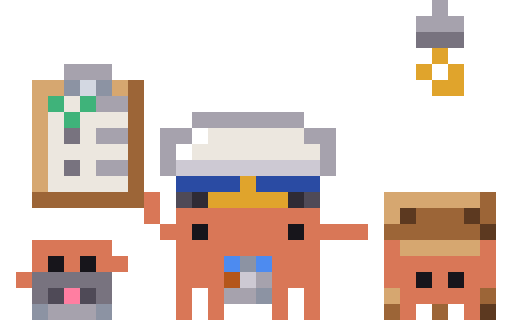
t = 0.00 s
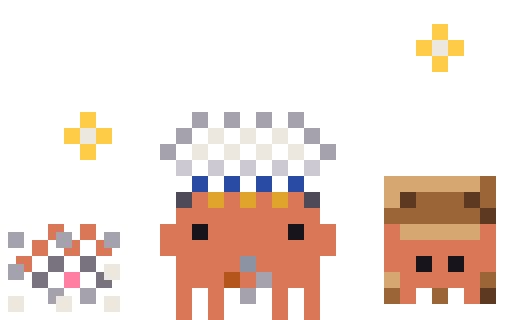
t = 0.11 s
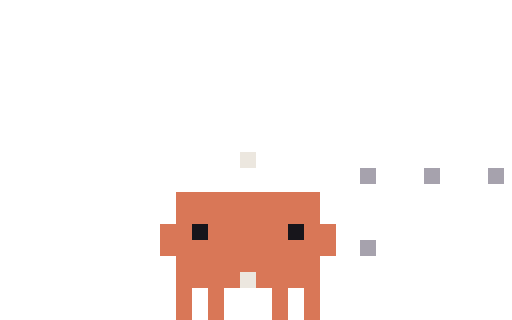
t = 0.23 s
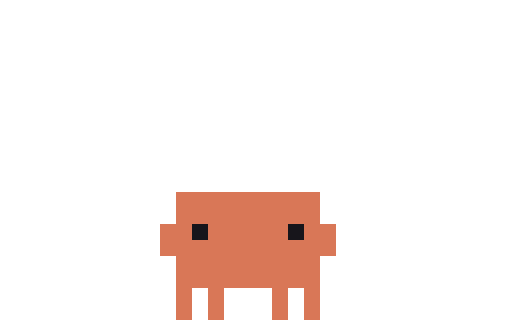
t = 0.33 s
t = 0.48 s: frame unchanged from t = 0.33 s, image omitted
t = 0.55 s: frame unchanged from t = 0.33 s, image omitted

The animated SVG that drew these frames (rendered in a browser with its animation timeline set to each time). Animation: 6 CSS @keyframes rules; one cycle of 0.55 s.

<svg xmlns="http://www.w3.org/2000/svg" width="96" height="60" viewBox="0 0 32 20" shape-rendering="crispEdges"><title>Clawd out-subagents</title><desc>Pack-away for subagents: its scene leaves, ending on the plain pose.</desc><style>@keyframes clawd-out-subagents-0-0{0%{opacity:1}9.091%{opacity:0}100%{opacity:0}}.clawd-out-subagents-0-0{opacity:1;animation:clawd-out-subagents-0-0 550ms step-end 1 forwards}@keyframes clawd-out-subagents-0-1{0%{opacity:0}9.091%{opacity:1}18.182%{opacity:0}100%{opacity:0}}.clawd-out-subagents-0-1{opacity:0;animation:clawd-out-subagents-0-1 550ms step-end 1 forwards}@keyframes clawd-out-subagents-0-2{0%{opacity:0}18.182%{opacity:1}27.273%{opacity:0}100%{opacity:0}}.clawd-out-subagents-0-2{opacity:0;animation:clawd-out-subagents-0-2 550ms step-end 1 forwards}@keyframes clawd-out-subagents-0-3{0%{opacity:0}27.273%{opacity:1}36.364%{opacity:0}100%{opacity:0}}.clawd-out-subagents-0-3{opacity:0;animation:clawd-out-subagents-0-3 550ms step-end 1 forwards}@keyframes clawd-out-subagents-0-4{0%{opacity:0}36.364%{opacity:1}45.455%{opacity:0}100%{opacity:0}}.clawd-out-subagents-0-4{opacity:0;animation:clawd-out-subagents-0-4 550ms step-end 1 forwards}@keyframes clawd-out-subagents-0-5{0%{opacity:0}45.455%{opacity:1}100%{opacity:1}}.clawd-out-subagents-0-5{opacity:0;animation:clawd-out-subagents-0-5 550ms step-end 1 forwards}@media (prefers-reduced-motion:reduce){[class^="clawd-out-subagents-"]{animation:none!important}}</style><g class="clawd-out-subagents-0-0" transform="scale(0.5)"><path fill="#A6A2AD" d="M54 0h2v1h-2zM54 1h2v1h-2zM52 2h6v1h-6zM52 3h6v1h-6zM8 8h6v1h-6zM8 9h6v1h-6zM12 12h4v1h-4zM12 13h4v1h-4zM24 14h14v1h-14zM24 15h14v1h-14zM12 16h4v1h-4zM20 16h4v1h-4zM38 16h4v1h-4zM12 17h4v1h-4zM20 17h4v1h-4zM38 17h4v1h-4zM20 18h2v1h-2zM40 18h2v1h-2zM20 19h2v1h-2zM40 19h2v1h-2zM12 20h4v1h-4zM20 20h2v1h-2zM40 20h2v1h-2zM12 21h4v1h-4zM20 21h2v1h-2zM40 21h2v1h-2zM32 34h2v1h-2zM32 35h2v1h-2zM28 36h4v1h-4zM28 37h4v1h-4zM6 38h6v1h-6zM6 39h6v1h-6z"/><path fill="#78737F" d="M52 4h6v1h-6zM52 5h6v1h-6zM8 16h2v1h-2zM8 17h2v1h-2zM8 20h2v1h-2zM8 21h2v1h-2zM4 34h10v1h-10zM4 35h10v1h-10zM4 36h2v1h-2zM12 36h2v1h-2zM4 37h2v1h-2zM12 37h2v1h-2z"/><path fill="#E0A42C" d="M54 6h2v1h-2zM54 7h2v1h-2zM52 8h2v1h-2zM56 8h2v1h-2zM52 9h2v1h-2zM56 9h2v1h-2zM54 10h4v1h-4zM54 11h4v1h-4zM30 22h2v1h-2zM30 23h2v1h-2zM26 24h10v1h-10zM26 25h10v1h-10z"/><path fill="#D6A770" d="M4 10h4v1h-4zM14 10h2v1h-2zM4 11h4v1h-4zM14 11h2v1h-2zM4 12h2v1h-2zM4 13h2v1h-2zM4 14h2v1h-2zM4 15h2v1h-2zM4 16h2v1h-2zM4 17h2v1h-2zM4 18h2v1h-2zM4 19h2v1h-2zM4 20h2v1h-2zM4 21h2v1h-2zM4 22h2v1h-2zM4 23h2v1h-2zM48 24h12v1h-12zM48 25h12v1h-12zM48 26h2v1h-2zM48 27h2v1h-2zM50 30h10v1h-10zM50 31h10v1h-10zM48 36h2v1h-2zM48 37h2v1h-2z"/><path fill="#8C93A3" d="M8 10h2v1h-2zM12 10h2v1h-2zM8 11h2v1h-2zM12 11h2v1h-2zM30 32h2v1h-2zM30 33h2v1h-2zM32 36h2v1h-2zM32 37h2v1h-2zM4 38h2v1h-2zM12 38h2v1h-2zM4 39h2v1h-2zM12 39h2v1h-2z"/><path fill="#D3D8E2" d="M10 10h2v1h-2zM10 11h2v1h-2z"/><path fill="#9C6537" d="M16 10h2v1h-2zM16 11h2v1h-2zM16 12h2v1h-2zM16 13h2v1h-2zM16 14h2v1h-2zM16 15h2v1h-2zM16 16h2v1h-2zM16 17h2v1h-2zM16 18h2v1h-2zM16 19h2v1h-2zM16 20h2v1h-2zM16 21h2v1h-2zM16 22h2v1h-2zM16 23h2v1h-2zM4 24h14v1h-14zM60 24h2v1h-2zM4 25h14v1h-14zM60 25h2v1h-2zM52 26h6v1h-6zM60 26h2v1h-2zM52 27h6v1h-6zM60 27h2v1h-2zM48 28h12v1h-12zM48 29h12v1h-12zM60 36h2v1h-2zM60 37h2v1h-2zM48 38h2v1h-2zM54 38h2v1h-2zM48 39h2v1h-2zM54 39h2v1h-2z"/><path fill="#3FB37A" d="M6 12h2v1h-2zM10 12h2v1h-2zM6 13h2v1h-2zM10 13h2v1h-2zM8 14h2v1h-2zM8 15h2v1h-2z"/><path fill="#ECE7DF" d="M8 12h2v1h-2zM8 13h2v1h-2zM6 14h2v1h-2zM10 14h6v1h-6zM6 15h2v1h-2zM10 15h6v1h-6zM6 16h2v1h-2zM10 16h2v1h-2zM26 16h12v1h-12zM6 17h2v1h-2zM10 17h2v1h-2zM26 17h12v1h-12zM6 18h10v1h-10zM24 18h16v1h-16zM6 19h10v1h-10zM24 19h16v1h-16zM6 20h2v1h-2zM10 20h2v1h-2zM6 21h2v1h-2zM10 21h2v1h-2zM6 22h10v1h-10zM6 23h10v1h-10z"/><path fill="#FFFFFF" d="M24 16h2v1h-2zM24 17h2v1h-2zM22 18h2v1h-2zM22 19h2v1h-2z"/><path fill="#CDC9D3" d="M22 20h18v1h-18zM22 21h18v1h-18zM30 34h2v1h-2zM30 35h2v1h-2z"/><path fill="#2A4BA3" d="M22 22h8v1h-8zM32 22h8v1h-8zM22 23h8v1h-8zM32 23h8v1h-8z"/><path fill="#D97757" d="M18 24h2v1h-2zM18 25h2v1h-2zM18 26h2v1h-2zM22 26h18v1h-18zM18 27h2v1h-2zM22 27h18v1h-18zM20 28h4v1h-4zM26 28h10v1h-10zM38 28h8v1h-8zM20 29h4v1h-4zM26 29h10v1h-10zM38 29h8v1h-8zM4 30h10v1h-10zM22 30h18v1h-18zM48 30h2v1h-2zM60 30h2v1h-2zM4 31h10v1h-10zM22 31h18v1h-18zM48 31h2v1h-2zM60 31h2v1h-2zM4 32h2v1h-2zM8 32h2v1h-2zM12 32h4v1h-4zM22 32h6v1h-6zM34 32h6v1h-6zM48 32h14v1h-14zM4 33h2v1h-2zM8 33h2v1h-2zM12 33h4v1h-4zM22 33h6v1h-6zM34 33h6v1h-6zM48 33h14v1h-14zM2 34h2v1h-2zM22 34h6v1h-6zM34 34h6v1h-6zM48 34h4v1h-4zM54 34h2v1h-2zM58 34h4v1h-4zM2 35h2v1h-2zM22 35h6v1h-6zM34 35h6v1h-6zM48 35h4v1h-4zM54 35h2v1h-2zM58 35h4v1h-4zM22 36h2v1h-2zM26 36h2v1h-2zM34 36h2v1h-2zM38 36h2v1h-2zM50 36h10v1h-10zM22 37h2v1h-2zM26 37h2v1h-2zM34 37h2v1h-2zM38 37h2v1h-2zM50 37h10v1h-10zM22 38h2v1h-2zM26 38h2v1h-2zM34 38h2v1h-2zM38 38h2v1h-2zM50 38h2v1h-2zM58 38h2v1h-2zM22 39h2v1h-2zM26 39h2v1h-2zM34 39h2v1h-2zM38 39h2v1h-2zM50 39h2v1h-2zM58 39h2v1h-2z"/><path fill="#4F4A57" d="M22 24h2v1h-2zM38 24h2v1h-2zM22 25h2v1h-2zM38 25h2v1h-2zM6 36h2v1h-2zM10 36h2v1h-2zM6 37h2v1h-2zM10 37h2v1h-2z"/><path fill="#2F2B35" d="M24 24h2v1h-2zM36 24h2v1h-2zM24 25h2v1h-2zM36 25h2v1h-2z"/><path fill="#5C3920" d="M50 26h2v1h-2zM58 26h2v1h-2zM50 27h2v1h-2zM58 27h2v1h-2zM60 28h2v1h-2zM60 29h2v1h-2zM60 38h2v1h-2zM60 39h2v1h-2z"/><path fill="#17151B" d="M24 28h2v1h-2zM36 28h2v1h-2zM24 29h2v1h-2zM36 29h2v1h-2zM6 32h2v1h-2zM10 32h2v1h-2zM6 33h2v1h-2zM10 33h2v1h-2zM52 34h2v1h-2zM56 34h2v1h-2zM52 35h2v1h-2zM56 35h2v1h-2z"/><path fill="#4D8BF0" d="M28 32h2v1h-2zM32 32h2v1h-2zM28 33h2v1h-2zM32 33h2v1h-2z"/><path fill="#B4561B" d="M28 34h2v1h-2zM28 35h2v1h-2z"/><path fill="#FF7EA1" d="M8 36h2v1h-2zM8 37h2v1h-2z"/></g><g class="clawd-out-subagents-0-1" transform="scale(0.5)"><path fill="#A6A2AD" d="M54 0h2v1h-2zM54 1h2v1h-2zM52 2h2v1h-2zM56 2h2v1h-2zM52 3h2v1h-2zM56 3h2v1h-2zM10 8h2v1h-2zM10 9h2v1h-2zM14 12h2v1h-2zM14 13h2v1h-2zM24 14h14v1h-14zM24 15h14v1h-14zM14 16h2v1h-2zM20 16h4v1h-4zM38 16h4v1h-4zM14 17h2v1h-2zM20 17h4v1h-4zM38 17h4v1h-4zM20 18h2v1h-2zM40 18h2v1h-2zM20 19h2v1h-2zM40 19h2v1h-2zM14 20h2v1h-2zM20 20h2v1h-2zM40 20h2v1h-2zM14 21h2v1h-2zM20 21h2v1h-2zM40 21h2v1h-2zM32 34h2v1h-2zM32 35h2v1h-2zM6 36h6v1h-6zM28 36h4v1h-4zM6 37h6v1h-6zM28 37h4v1h-4z"/><path fill="#78737F" d="M54 4h2v1h-2zM54 5h2v1h-2zM4 32h10v1h-10zM4 33h10v1h-10zM4 34h2v1h-2zM12 34h2v1h-2zM4 35h2v1h-2zM12 35h2v1h-2z"/><path fill="#D6A770" d="M4 10h2v1h-2zM4 11h2v1h-2zM4 14h2v1h-2zM4 15h2v1h-2zM4 18h2v1h-2zM4 19h2v1h-2zM4 22h2v1h-2zM4 23h2v1h-2zM48 24h12v1h-12zM48 25h12v1h-12zM48 26h2v1h-2zM48 27h2v1h-2zM50 30h10v1h-10zM50 31h10v1h-10zM48 36h2v1h-2zM48 37h2v1h-2z"/><path fill="#8C93A3" d="M8 10h2v1h-2zM12 10h2v1h-2zM8 11h2v1h-2zM12 11h2v1h-2zM30 32h2v1h-2zM30 33h2v1h-2zM4 36h2v1h-2zM12 36h2v1h-2zM32 36h2v1h-2zM4 37h2v1h-2zM12 37h2v1h-2zM32 37h2v1h-2z"/><path fill="#9C6537" d="M16 10h2v1h-2zM16 11h2v1h-2zM16 14h2v1h-2zM16 15h2v1h-2zM16 18h2v1h-2zM16 19h2v1h-2zM16 22h2v1h-2zM16 23h2v1h-2zM6 24h2v1h-2zM10 24h2v1h-2zM14 24h2v1h-2zM60 24h2v1h-2zM6 25h2v1h-2zM10 25h2v1h-2zM14 25h2v1h-2zM60 25h2v1h-2zM52 26h6v1h-6zM60 26h2v1h-2zM52 27h6v1h-6zM60 27h2v1h-2zM48 28h12v1h-12zM48 29h12v1h-12zM60 36h2v1h-2zM60 37h2v1h-2zM48 38h2v1h-2zM54 38h2v1h-2zM48 39h2v1h-2zM54 39h2v1h-2z"/><path fill="#E0A42C" d="M56 10h2v1h-2zM56 11h2v1h-2zM30 22h2v1h-2zM30 23h2v1h-2zM26 24h10v1h-10zM26 25h10v1h-10z"/><path fill="#3FB37A" d="M6 12h2v1h-2zM10 12h2v1h-2zM6 13h2v1h-2zM10 13h2v1h-2zM8 14h2v1h-2zM8 15h2v1h-2z"/><path fill="#ECE7DF" d="M12 14h2v1h-2zM12 15h2v1h-2zM6 16h2v1h-2zM10 16h2v1h-2zM26 16h12v1h-12zM6 17h2v1h-2zM10 17h2v1h-2zM26 17h12v1h-12zM8 18h2v1h-2zM12 18h2v1h-2zM24 18h16v1h-16zM8 19h2v1h-2zM12 19h2v1h-2zM24 19h16v1h-16zM6 20h2v1h-2zM10 20h2v1h-2zM6 21h2v1h-2zM10 21h2v1h-2zM8 22h2v1h-2zM12 22h2v1h-2zM8 23h2v1h-2zM12 23h2v1h-2z"/><path fill="#FFFFFF" d="M24 16h2v1h-2zM24 17h2v1h-2zM22 18h2v1h-2zM22 19h2v1h-2z"/><path fill="#CDC9D3" d="M22 20h18v1h-18zM22 21h18v1h-18zM30 34h2v1h-2zM30 35h2v1h-2z"/><path fill="#2A4BA3" d="M22 22h8v1h-8zM32 22h8v1h-8zM22 23h8v1h-8zM32 23h8v1h-8z"/><path fill="#4F4A57" d="M22 24h2v1h-2zM38 24h2v1h-2zM22 25h2v1h-2zM38 25h2v1h-2zM6 34h2v1h-2zM10 34h2v1h-2zM6 35h2v1h-2zM10 35h2v1h-2z"/><path fill="#D97757" d="M24 24h2v1h-2zM36 24h2v1h-2zM24 25h2v1h-2zM36 25h2v1h-2zM22 26h18v1h-18zM22 27h18v1h-18zM4 28h10v1h-10zM20 28h4v1h-4zM26 28h10v1h-10zM38 28h4v1h-4zM4 29h10v1h-10zM20 29h4v1h-4zM26 29h10v1h-10zM38 29h4v1h-4zM4 30h2v1h-2zM8 30h2v1h-2zM12 30h4v1h-4zM20 30h22v1h-22zM48 30h2v1h-2zM60 30h2v1h-2zM4 31h2v1h-2zM8 31h2v1h-2zM12 31h4v1h-4zM20 31h22v1h-22zM48 31h2v1h-2zM60 31h2v1h-2zM2 32h2v1h-2zM22 32h6v1h-6zM34 32h6v1h-6zM48 32h14v1h-14zM2 33h2v1h-2zM22 33h6v1h-6zM34 33h6v1h-6zM48 33h14v1h-14zM22 34h6v1h-6zM34 34h6v1h-6zM48 34h4v1h-4zM54 34h2v1h-2zM58 34h4v1h-4zM22 35h6v1h-6zM34 35h6v1h-6zM48 35h4v1h-4zM54 35h2v1h-2zM58 35h4v1h-4zM22 36h2v1h-2zM26 36h2v1h-2zM34 36h2v1h-2zM38 36h2v1h-2zM50 36h10v1h-10zM22 37h2v1h-2zM26 37h2v1h-2zM34 37h2v1h-2zM38 37h2v1h-2zM50 37h10v1h-10zM22 38h2v1h-2zM26 38h2v1h-2zM34 38h2v1h-2zM38 38h2v1h-2zM50 38h2v1h-2zM58 38h2v1h-2zM22 39h2v1h-2zM26 39h2v1h-2zM34 39h2v1h-2zM38 39h2v1h-2zM50 39h2v1h-2zM58 39h2v1h-2z"/><path fill="#5C3920" d="M50 26h2v1h-2zM58 26h2v1h-2zM50 27h2v1h-2zM58 27h2v1h-2zM60 28h2v1h-2zM60 29h2v1h-2zM60 38h2v1h-2zM60 39h2v1h-2z"/><path fill="#17151B" d="M24 28h2v1h-2zM36 28h2v1h-2zM24 29h2v1h-2zM36 29h2v1h-2zM6 30h2v1h-2zM10 30h2v1h-2zM6 31h2v1h-2zM10 31h2v1h-2zM52 34h2v1h-2zM56 34h2v1h-2zM52 35h2v1h-2zM56 35h2v1h-2z"/><path fill="#4D8BF0" d="M28 32h2v1h-2zM32 32h2v1h-2zM28 33h2v1h-2zM32 33h2v1h-2z"/><path fill="#FF7EA1" d="M8 34h2v1h-2zM8 35h2v1h-2z"/><path fill="#B4561B" d="M28 34h2v1h-2zM28 35h2v1h-2z"/></g><g class="clawd-out-subagents-0-2" transform="scale(0.5)"><path fill="#FFCC47" d="M54 3h2v1h-2zM54 4h2v1h-2zM52 5h2v1h-2zM56 5h2v1h-2zM52 6h2v1h-2zM56 6h2v1h-2zM54 7h2v1h-2zM54 8h2v1h-2zM10 14h2v1h-2zM10 15h2v1h-2zM8 16h2v1h-2zM12 16h2v1h-2zM8 17h2v1h-2zM12 17h2v1h-2zM10 18h2v1h-2zM10 19h2v1h-2z"/><path fill="#ECE7DF" d="M54 5h2v1h-2zM54 6h2v1h-2zM10 16h2v1h-2zM26 16h2v1h-2zM30 16h2v1h-2zM34 16h2v1h-2zM10 17h2v1h-2zM26 17h2v1h-2zM30 17h2v1h-2zM34 17h2v1h-2zM24 18h2v1h-2zM28 18h2v1h-2zM32 18h2v1h-2zM36 18h2v1h-2zM24 19h2v1h-2zM28 19h2v1h-2zM32 19h2v1h-2zM36 19h2v1h-2zM13 33h2v1h-2zM13 34h2v1h-2zM1 37h2v1h-2zM7 37h2v1h-2zM13 37h2v1h-2zM1 38h2v1h-2zM7 38h2v1h-2zM13 38h2v1h-2z"/><path fill="#A6A2AD" d="M24 14h2v1h-2zM28 14h2v1h-2zM32 14h2v1h-2zM36 14h2v1h-2zM24 15h2v1h-2zM28 15h2v1h-2zM32 15h2v1h-2zM36 15h2v1h-2zM22 16h2v1h-2zM38 16h2v1h-2zM22 17h2v1h-2zM38 17h2v1h-2zM20 18h2v1h-2zM40 18h2v1h-2zM20 19h2v1h-2zM40 19h2v1h-2zM1 29h2v1h-2zM7 29h2v1h-2zM13 29h2v1h-2zM1 30h2v1h-2zM7 30h2v1h-2zM13 30h2v1h-2zM1 33h2v1h-2zM1 34h2v1h-2zM32 34h2v1h-2zM32 35h2v1h-2zM6 36h2v1h-2zM10 36h2v1h-2zM30 36h2v1h-2zM6 37h1v1h-1zM10 37h2v1h-2zM30 37h2v1h-2z"/><path fill="#CDC9D3" d="M22 20h2v1h-2zM26 20h2v1h-2zM30 20h2v1h-2zM34 20h2v1h-2zM38 20h2v1h-2zM22 21h2v1h-2zM26 21h2v1h-2zM30 21h2v1h-2zM34 21h2v1h-2zM38 21h2v1h-2z"/><path fill="#2A4BA3" d="M24 22h2v1h-2zM28 22h2v1h-2zM32 22h2v1h-2zM36 22h2v1h-2zM24 23h2v1h-2zM28 23h2v1h-2zM32 23h2v1h-2zM36 23h2v1h-2z"/><path fill="#D6A770" d="M48 22h12v1h-12zM48 23h12v1h-12zM48 24h2v1h-2zM48 25h2v1h-2zM50 28h10v1h-10zM50 29h10v1h-10zM48 34h2v1h-2zM48 35h2v1h-2z"/><path fill="#9C6537" d="M60 22h2v1h-2zM60 23h2v1h-2zM52 24h6v1h-6zM60 24h2v1h-2zM52 25h6v1h-6zM60 25h2v1h-2zM48 26h12v1h-12zM48 27h12v1h-12zM60 34h2v1h-2zM60 35h2v1h-2zM48 36h2v1h-2zM54 36h2v1h-2zM48 37h2v1h-2zM54 37h2v1h-2z"/><path fill="#4F4A57" d="M22 24h2v1h-2zM38 24h2v1h-2zM22 25h2v1h-2zM38 25h2v1h-2z"/><path fill="#D97757" d="M24 24h2v1h-2zM28 24h2v1h-2zM32 24h2v1h-2zM36 24h2v1h-2zM24 25h2v1h-2zM28 25h2v1h-2zM32 25h2v1h-2zM36 25h2v1h-2zM22 26h18v1h-18zM22 27h18v1h-18zM6 28h2v1h-2zM10 28h2v1h-2zM20 28h4v1h-4zM26 28h10v1h-10zM38 28h4v1h-4zM48 28h2v1h-2zM60 28h2v1h-2zM6 29h1v1h-1zM10 29h2v1h-2zM20 29h4v1h-4zM26 29h10v1h-10zM38 29h4v1h-4zM48 29h2v1h-2zM60 29h2v1h-2zM4 30h2v1h-2zM9 30h1v1h-1zM12 30h1v1h-1zM20 30h22v1h-22zM48 30h14v1h-14zM4 31h2v1h-2zM8 31h2v1h-2zM12 31h2v1h-2zM20 31h22v1h-22zM48 31h14v1h-14zM2 32h2v1h-2zM22 32h8v1h-8zM32 32h8v1h-8zM48 32h4v1h-4zM54 32h2v1h-2zM58 32h4v1h-4zM3 33h1v1h-1zM22 33h8v1h-8zM32 33h8v1h-8zM48 33h4v1h-4zM54 33h2v1h-2zM58 33h4v1h-4zM22 34h6v1h-6zM30 34h2v1h-2zM34 34h6v1h-6zM50 34h10v1h-10zM22 35h6v1h-6zM30 35h2v1h-2zM34 35h6v1h-6zM50 35h10v1h-10zM22 36h2v1h-2zM26 36h2v1h-2zM34 36h2v1h-2zM38 36h2v1h-2zM50 36h2v1h-2zM58 36h2v1h-2zM22 37h2v1h-2zM26 37h2v1h-2zM34 37h2v1h-2zM38 37h2v1h-2zM50 37h2v1h-2zM58 37h2v1h-2zM22 38h2v1h-2zM26 38h2v1h-2zM34 38h2v1h-2zM38 38h2v1h-2zM22 39h2v1h-2zM26 39h2v1h-2zM34 39h2v1h-2zM38 39h2v1h-2z"/><path fill="#E0A42C" d="M26 24h2v1h-2zM30 24h2v1h-2zM34 24h2v1h-2zM26 25h2v1h-2zM30 25h2v1h-2zM34 25h2v1h-2z"/><path fill="#5C3920" d="M50 24h2v1h-2zM58 24h2v1h-2zM50 25h2v1h-2zM58 25h2v1h-2zM60 26h2v1h-2zM60 27h2v1h-2zM60 36h2v1h-2zM60 37h2v1h-2z"/><path fill="#17151B" d="M24 28h2v1h-2zM36 28h2v1h-2zM24 29h2v1h-2zM36 29h2v1h-2zM52 32h2v1h-2zM56 32h2v1h-2zM52 33h2v1h-2zM56 33h2v1h-2z"/><path fill="#78737F" d="M6 32h2v1h-2zM10 32h2v1h-2zM6 33h2v1h-2zM10 33h2v1h-2zM4 34h2v1h-2zM12 34h1v1h-1zM4 35h2v1h-2zM12 35h2v1h-2z"/><path fill="#8C93A3" d="M30 32h2v1h-2zM30 33h2v1h-2z"/><path fill="#FF7EA1" d="M8 34h2v1h-2zM8 35h2v1h-2z"/><path fill="#B4561B" d="M28 34h2v1h-2zM28 35h2v1h-2z"/></g><g class="clawd-out-subagents-0-3" transform="scale(0.5)"><path fill="#ECE7DF" d="M54 5h2v1h-2zM54 6h2v1h-2zM10 16h2v1h-2zM10 17h2v1h-2zM30 19h2v1h-2zM30 20h2v1h-2zM59 30h2v1h-2zM59 31h2v1h-2zM30 34h2v1h-2zM30 35h2v1h-2zM47 37h2v1h-2zM53 37h2v1h-2zM59 37h2v1h-2zM47 38h2v1h-2zM53 38h2v1h-2zM59 38h2v1h-2z"/><path fill="#FFCC47" d="M30 17h2v1h-2zM30 18h2v1h-2zM28 19h2v1h-2zM32 19h2v1h-2zM28 20h2v1h-2zM32 20h2v1h-2zM30 21h2v1h-2zM30 22h2v1h-2zM30 32h2v1h-2zM30 33h2v1h-2zM28 34h2v1h-2zM32 34h2v1h-2zM28 35h2v1h-2zM32 35h2v1h-2zM30 36h2v1h-2zM30 37h2v1h-2z"/><path fill="#D6A770" d="M48 22h2v1h-2zM52 22h2v1h-2zM56 22h2v1h-2zM49 23h1v1h-1zM52 23h1v1h-1zM56 23h2v1h-2zM50 28h2v1h-2zM54 28h2v1h-2zM58 28h2v1h-2zM50 29h2v1h-2zM54 29h2v1h-2zM58 29h2v1h-2zM48 34h2v1h-2zM48 35h2v1h-2z"/><path fill="#9C6537" d="M60 22h2v1h-2zM61 23h1v1h-1zM55 24h1v1h-1zM54 25h2v1h-2zM48 26h2v1h-2zM52 26h2v1h-2zM56 26h2v1h-2zM48 27h2v1h-2zM52 27h2v1h-2zM56 27h2v1h-2zM60 34h2v1h-2zM60 35h2v1h-2zM54 36h2v1h-2zM55 37h1v1h-1z"/><path fill="#A6A2AD" d="M47 23h2v1h-2zM53 23h2v1h-2zM59 23h2v1h-2zM47 24h2v1h-2zM53 24h2v1h-2zM59 24h2v1h-2zM0 28h1v1h-1zM7 28h2v1h-2zM15 28h2v1h-2zM0 29h1v1h-1zM7 29h2v1h-2zM15 29h2v1h-2zM47 30h2v1h-2zM47 31h2v1h-2zM0 33h1v1h-1zM0 34h1v1h-1z"/><path fill="#D97757" d="M22 24h18v1h-18zM22 25h18v1h-18zM22 26h18v1h-18zM22 27h18v1h-18zM20 28h4v1h-4zM26 28h10v1h-10zM38 28h4v1h-4zM20 29h4v1h-4zM26 29h10v1h-10zM38 29h4v1h-4zM20 30h22v1h-22zM49 30h1v1h-1zM52 30h2v1h-2zM56 30h2v1h-2zM61 30h1v1h-1zM20 31h22v1h-22zM49 31h1v1h-1zM52 31h2v1h-2zM56 31h2v1h-2zM61 31h1v1h-1zM22 32h8v1h-8zM32 32h8v1h-8zM50 32h2v1h-2zM54 32h2v1h-2zM58 32h2v1h-2zM22 33h8v1h-8zM32 33h8v1h-8zM50 33h2v1h-2zM54 33h2v1h-2zM58 33h2v1h-2zM22 34h6v1h-6zM34 34h6v1h-6zM52 34h2v1h-2zM56 34h2v1h-2zM22 35h6v1h-6zM34 35h6v1h-6zM52 35h2v1h-2zM56 35h2v1h-2zM22 36h2v1h-2zM26 36h2v1h-2zM34 36h2v1h-2zM38 36h2v1h-2zM50 36h2v1h-2zM58 36h2v1h-2zM22 37h2v1h-2zM26 37h2v1h-2zM34 37h2v1h-2zM38 37h2v1h-2zM50 37h2v1h-2zM58 37h1v1h-1zM22 38h2v1h-2zM26 38h2v1h-2zM34 38h2v1h-2zM38 38h2v1h-2zM22 39h2v1h-2zM26 39h2v1h-2zM34 39h2v1h-2zM38 39h2v1h-2z"/><path fill="#5C3920" d="M50 24h2v1h-2zM58 24h1v1h-1zM50 25h2v1h-2zM58 25h2v1h-2zM60 26h2v1h-2zM60 27h2v1h-2z"/><path fill="#17151B" d="M24 28h2v1h-2zM36 28h2v1h-2zM24 29h2v1h-2zM36 29h2v1h-2z"/></g><g class="clawd-out-subagents-0-4" transform="scale(0.5)"><path fill="#ECE7DF" d="M30 19h2v1h-2zM30 20h2v1h-2zM30 34h2v1h-2zM30 35h2v1h-2z"/><path fill="#A6A2AD" d="M45 21h2v1h-2zM53 21h2v1h-2zM61 21h2v1h-2zM45 22h2v1h-2zM53 22h2v1h-2zM61 22h2v1h-2zM45 30h2v1h-2zM45 31h2v1h-2z"/><path fill="#D97757" d="M22 24h18v1h-18zM22 25h18v1h-18zM22 26h18v1h-18zM22 27h18v1h-18zM20 28h4v1h-4zM26 28h10v1h-10zM38 28h4v1h-4zM20 29h4v1h-4zM26 29h10v1h-10zM38 29h4v1h-4zM20 30h22v1h-22zM20 31h22v1h-22zM22 32h18v1h-18zM22 33h18v1h-18zM22 34h8v1h-8zM32 34h8v1h-8zM22 35h8v1h-8zM32 35h8v1h-8zM22 36h2v1h-2zM26 36h2v1h-2zM34 36h2v1h-2zM38 36h2v1h-2zM22 37h2v1h-2zM26 37h2v1h-2zM34 37h2v1h-2zM38 37h2v1h-2zM22 38h2v1h-2zM26 38h2v1h-2zM34 38h2v1h-2zM38 38h2v1h-2zM22 39h2v1h-2zM26 39h2v1h-2zM34 39h2v1h-2zM38 39h2v1h-2z"/><path fill="#17151B" d="M24 28h2v1h-2zM36 28h2v1h-2zM24 29h2v1h-2zM36 29h2v1h-2z"/></g><g class="clawd-out-subagents-0-5" transform="scale(0.5)"><path fill="#D97757" d="M22 24h18v1h-18zM22 25h18v1h-18zM22 26h18v1h-18zM22 27h18v1h-18zM20 28h4v1h-4zM26 28h10v1h-10zM38 28h4v1h-4zM20 29h4v1h-4zM26 29h10v1h-10zM38 29h4v1h-4zM20 30h22v1h-22zM20 31h22v1h-22zM22 32h18v1h-18zM22 33h18v1h-18zM22 34h18v1h-18zM22 35h18v1h-18zM22 36h2v1h-2zM26 36h2v1h-2zM34 36h2v1h-2zM38 36h2v1h-2zM22 37h2v1h-2zM26 37h2v1h-2zM34 37h2v1h-2zM38 37h2v1h-2zM22 38h2v1h-2zM26 38h2v1h-2zM34 38h2v1h-2zM38 38h2v1h-2zM22 39h2v1h-2zM26 39h2v1h-2zM34 39h2v1h-2zM38 39h2v1h-2z"/><path fill="#17151B" d="M24 28h2v1h-2zM36 28h2v1h-2zM24 29h2v1h-2zM36 29h2v1h-2z"/></g></svg>
